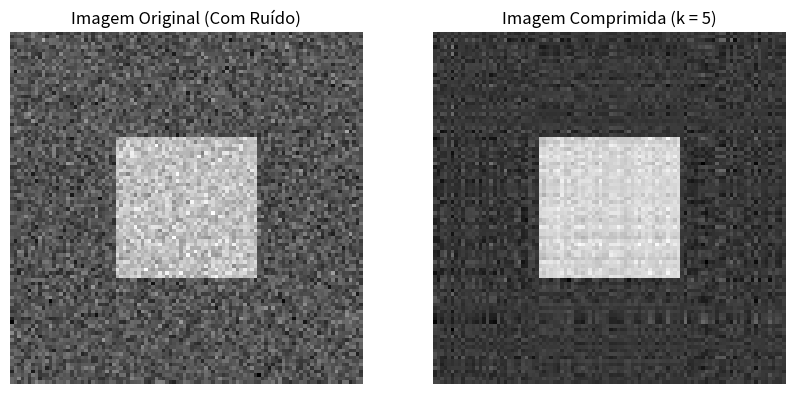

Write Python code to recreate this figure.
import numpy as np
import matplotlib.pyplot as plt

# 1. Criando uma matriz de exemplo (simulando uma imagem 100x100)
# Criamos um padrão quadrado no centro para simular um objeto
imagem_original = np.zeros((100, 100))
imagem_original[30:70, 30:70] = 1.0  # Um quadrado branco no centro

# Adicionamos um pouco de ruído aleatório
np.random.seed(42)
imagem_original += np.random.normal(0, 0.2, (100, 100))

# 2. Aplicando a SVD usando a biblioteca NumPy
# np.linalg.svd retorna U, os valores singulares em um vetor S, e V transposta (Vt)
U, S, Vt = np.linalg.svd(imagem_original)

# 3. Definindo quantos valores singulares vamos manter (k)
# Modifique este valor para ver o efeito da compressão e filtragem de ruído!
k = 5 

# Reconstruindo a imagem truncada (usando apenas os k primeiros componentes)
S_k = np.diag(S[:k])
U_k = U[:, :k]
Vt_k = Vt[:k, :]
imagem_comprimida = U_k @ S_k @ Vt_k

# 4. Exibindo o resultado visualmente com Matplotlib
fig, axes = plt.subplots(1, 2, figsize=(10, 5))

axes[0].imshow(imagem_original, cmap='gray')
axes[0].set_title("Imagem Original (Com Ruído)")
axes[0].axis('off')

axes[1].imshow(imagem_comprimida, cmap='gray')
axes[1].set_title(f"Imagem Comprimida (k = {k})")
axes[1].axis('off')

print("Exibindo o gráfico... Feche a janela do gráfico para encerrar o script.")
plt.show()
